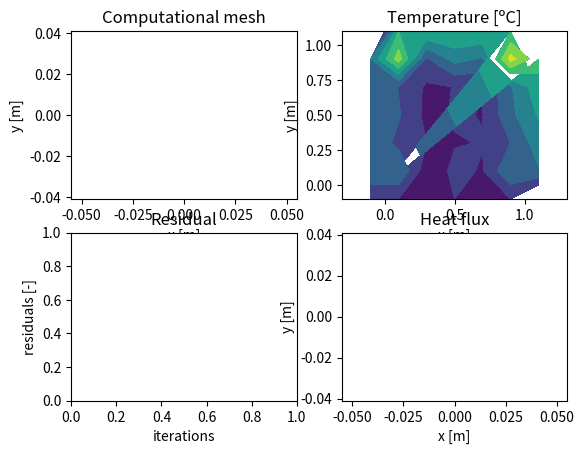

The script that saved this image:
# MTF073 Computational Fluid Dynamics
# Task 1: 2D diffusion equation
# Template prepared by:
# [redacted]
# Department of Mechanics and Maritime Sciences
# Division of Fluid Dynamics
# [email redacted]
# November 2020
# Packages needed
import numpy as np
import matplotlib.pyplot as plt

#===================== Schematic ==================
#
#                  0----------------0
#                  |                |
#                  |                |
#                  |    [i,j+1]     |
#                  |       X        |
#                  |      (N)       |
#                  |                |
#                  |                |
# 0----------------0----------------0----------------0
# |                |                |                |
# |                |                |                |
# |    [i-1,j]     |     [i,j]      |    [i+1,j]     |
# |       X        |       X        |       X        |
# |      (W)       |      (P)       |      (E)       |
# |                |                |                |
# |                |                |                |
# 0----------------0----------------0----------------0
#                  |                |
#                  |                |
#                  |    [i,j-1]     |
#                  |       X        |
#                  |      (S)       |
#                  |                |
#                  |                |
#                  0----------------0
#
# X:  marks the position of the nodes, which are the centers
#     of the control volumes, where temperature is computed.
# 0:  marks the position of the mesh points or control volume
#     corners.
# []: in between square brakets the indexes used to find a 
#     node with respect to the node "P" are displayed.
# (): in between brakets the name given to refer to the nodes
#     in the lectures as well as in the book with respect to 
#     the node "P" are displayed.   

#===================== Inputs =====================

# Constants

T1 = 10
T2 = 20
c1 = 25
c2 = 0.25
 
# Geometric inputs

mI = 6 # number of mesh points X direction.
mJ = 6 # number of mesh points Y direction.
grid_type = 'equidistant' # this sets equidistant mesh sizing or non-equidistant
xL = 1 # length of the domain in X direction
yL = 1 # length of the domain in Y direction

# Solver inputs

nIterations  = 10 # maximum number of iterations
resTolerance =  0.001 # convergence criteria for residuals each variable

#====================== Code ======================

# For all the matrices the first input makes reference to the x coordinate
# and the second input to the y coordinate (check Schematix above)

# Allocate all needed variables
nI = mI + 1                    # number of nodes in the X direction. Nodes 
                               # added in the boundaries
nJ = mJ + 1                    # number of nodes in the Y direction. Nodes 
                               # added in the boundaries
coeffsT = np.zeros((nI,nJ,5))  # coefficients for temperature
                               # E, W, N, S and P, the a:s
                               
S_U     = np.zeros((nI,nJ))    # source term for temperature
S_P     = np.zeros((nI,nJ))    # source term for temperature
T       = np.zeros((nI,nJ))    # temperature matrix
k       = np.zeros((nI,nJ))    # coefficient of conductivity
q       = np.zeros((nI,nJ,2))  # heat flux, first x and then y component

residuals = [] # List containing the value of the residual for each iteration

# Generate mesh and compute geometric variables

# Allocate all variables matrices
xCoords_M = np.zeros((mI,mJ)) # X coords of the mesh points
yCoords_M = np.zeros((mI,mJ)) # Y coords of the mesh points
xCoords_N = np.zeros((nI,nJ)) # X coords of the nodes
yCoords_N = np.zeros((nI,nJ)) # Y coords of the nodes
dxe_N     = np.zeros((nI,nJ)) # X distance to east node
dxw_N     = np.zeros((nI,nJ)) # X distance to west node
dyn_N     = np.zeros((nI,nJ)) # Y distance to north node
dys_N     = np.zeros((nI,nJ)) # Y distance to south node
dx_CV     = np.zeros((nI,nJ)) # X size of the control volume
dy_CV     = np.zeros((nI,nJ)) # Y size of the control volume

if grid_type == 'equidistant':
    # Control volume size
    dx = xL/(mI - 1)
    dy = yL/(mJ - 1)
    

    # Fill the coordinates
    for i in range(mI):
        for j in range(mJ):
            # For the mesh points
            xCoords_M[i,j] = i*dx
            yCoords_M[i,j] = j*dy

            # For the nodes
            if i > 0:
                xCoords_N[i,j] = 0.5*(xCoords_M[i,j] + xCoords_M[i-1,j]) # All x node coordinates
            if i == (mI-1) and j>0:
                yCoords_N[i+1,j] = 0.5*(yCoords_M[i,j] + yCoords_M[i,j-1]) # Last row of y
            if j >0:
                yCoords_N[i,j] = 0.5*(yCoords_M[i,j] + yCoords_M[i,j-1]) # All y node coord.
            if j == (mJ-1) and i>0:
                xCoords_N[i,j+1] = 0.5*(xCoords_M[i,j] + xCoords_M[i-1,j]) # last column of x, we miss without this one
            if i == 0:
                xCoords_N[i,j] = -dx/2
            if j == 0:
                yCoords_N[i,j] = -dy/2
            if i == mI-1:
                xCoords_N[nI-1,j] = xL+dx/2
            if j == mJ-1:
                yCoords_N[i,nJ-1] = yL+dy/2
            
            

            # Fill dx_CV and dy_CV
            if i>0:
                dx_CV[i,j] = xCoords_M[i,j] - xCoords_M[i-1,j]
            if j>0:
                dy_CV[i,j] = yCoords_M[i,j] - yCoords_M[i,j-1]
print(dx_CV)    
print(dy_CV)            
# =============================================================================
# elif grid_type == 'non-equidistant':
#     rx = 1.15
#     ry = 1.15
#     
#     # Fill the necessary code to generate a non equidistant grid and
#     # fill the needed matrixes for the geometrical quantities
#     
# xCoords_N[-1,:] = xL
# yCoords_N[:,-1] = yL
# 
# #TODO: FIX
# # Fill dxe, dxw, dyn and dys
# for i in range(1,nI - 1):
#     for j in range(1,nJ - 1):
#         dxe_N[i,j] = 
#         dxw_N[i,j] = 
#         dyn_N[i,j] = 
#         dys_N[i,j] = 
# =============================================================================


# Initialize variable matrices and boundary conditions
                
for i in range(1,nI-1):
     T[i,0] = T1                                   #B1
     T[i,nJ-1] = 5 + 3*(1+5*xCoords_N[i,nJ-1]/xL)  #B3

for j in range(1,nJ-1):
     T[nI-1,j] = T2                                #B2
     
print(T)

# Looping
        
k_w = 30
k_e = 30
k_s = 30
k_n = 30

for iter in range(nIterations):
    
    # Update conductivity coefficient matrix, k, according to your case
    for i in range(nI):
        for j in range(nJ):
            k[i,j] = 2*(1+20*T[i,j]/T1)                         ############### FIX
        
            # Update source term matrix according to your case
            #S_U[i,j] = 15 * (c1 -c2 * T[i,j]**2) * dx * dy    # In loop          ################# FIX
    
    # Compute coeffsT for all the nodes which are not boundary nodes
    ## Compute coefficients for nodes one step inside the domain
    
    ### First, north and south boundaries
    for i in range(2,nI-2):
        coeffsT[i,1,0] = k_w * dy_CV[i,1]/dx_CV[i,1]
        coeffsT[i,1,1] = k_e * dy_CV[i,1]/dx_CV[i,1]
        coeffsT[i,1,2] = 0 
        S_U[i,1] += 2 * k_s * dx_CV[i,1] * T1 / dy_CV[i,1]                   # Work for non-equi?
        coeffsT[i,1,3] = k_n * dx_CV[i,1]/dy_CV[i,1]
        
        coeffsT[i,nJ-2,0] = k_w * dy_CV[i,nJ-2]/dx_CV[i,nJ-2]
        coeffsT[i,nJ-2,1] = k_e * dy_CV[i,nJ-2]/dx_CV[i,nJ-2]
        coeffsT[i,nJ-2,2] = k_s * dx_CV[i,nJ-2]/dy_CV[i,nJ-2]
        coeffsT[i,nJ-2,3] = 0
        S_U[i,nJ-2] += 2 * k_n * dx_CV[i,nJ-2] * T[i,nJ-1] / dy_CV[i,nJ-2]    # Work for non-equi? T is T3
        
    ### Second, east and west boundaries,  2, 4
    for j in range(2,nJ-2):
        coeffsT[1,j,0] = 0
        S_U[1,j] = 0                     # Zero when neumann cond.
        coeffsT[1,j,1] = k_e * dy_CV[1,j]/dx_CV[1,j]
        coeffsT[1,j,2] = k_s * dx_CV[1,j]/dy_CV[1,j]
        coeffsT[1,j,3] = k_n * dx_CV[1,j]/dy_CV[1,j]
        
        coeffsT[nI-2,j,0] = k_w * dy_CV[nI-2,j]/dx_CV[nI-2,j]
        coeffsT[nI-2,j,1] = 0
        S_U[nI-2,j] += 2 * k_e * dy_CV[nI-2,j] * T2 / dx_CV[nI-2,j]
        coeffsT[nI-2,j,2] = k_s * dx_CV[nI-2,j]/dy_CV[nI-2,j]
        coeffsT[nI-2,j,3] = k_n * dx_CV[nI-2,j]/dy_CV[nI-2,j]
        
    ## Compute coefficients for inner nodes
    for i in range(2,nI-2):
        for j in range(2,nJ-2): # This is not done for all! # Index change? Unsure
            coeffsT[i,j,0] = k_w * dy_CV[i,j]/dx_CV[i,j]
            coeffsT[i,j,1] = k_e * dy_CV[i+1,j]/dx_CV[i+1,j]
            coeffsT[i,j,2] = k_s * dx_CV[i,j]/dy_CV[i,j]
            coeffsT[i,j,3] = k_n * dx_CV[i,j+1]/dy_CV[i,j+1]
            
    ## Compute coefficients corner nodes (one step inside)
    # S-W corner
    coeffsT[1,1,0] = 0 
    S_U[1,1] += 0
    coeffsT[1,1,1] = k_e * dy_CV[1,1]/dx_CV[1,1]
    coeffsT[1,1,2] = 0
    S_U[1,1] += 2 * k_s * dx_CV[1,1] * T1 / dy_CV[1,1]
    coeffsT[1,1,3] = k_n * dx_CV[1,1]/dy_CV[1,1]
    
    # S-E corner
    coeffsT[nI-2,1,0] = k_w * dy_CV[nI-2,1]/dx_CV[nI-2,1]
    coeffsT[nI-2,1,1] = 0
    S_U[nI-2,1] += 2 * k_e * dy_CV[nI-2,1] * T2 / dx_CV[nI-2,1]    
    coeffsT[nI-2,1,2] = 0
    S_U[nI-2,1] += 2 * k_s * dx_CV[nI-2,1] * T1 / dy_CV[nI-2,1]  
    coeffsT[nI-2,1,3] = k_n * dx_CV[nI-2,1]/dy_CV[nI-2,1]
    
    # N-W corner
    coeffsT[1,nJ-2,0] = 0
    S_U[1,nJ-2] += 0
    coeffsT[1,nJ-2,1] = k_e * dy_CV[1,nJ-2]/dx_CV[1,nJ-2]
    coeffsT[1,nJ-2,2] = k_s * dx_CV[1,nJ-2]/dy_CV[1,nJ-2]
    coeffsT[1,nJ-2,3] = 0
    S_U[1,nJ-2] += 2 * k_n * dx_CV[1,nJ-2] * T[1,nJ-2+1] / dy_CV[1,nJ-2] 
    
    # N-E corner
    coeffsT[nI-2,nJ-2,0] = k_w * dy_CV[nI-2,nJ-2]/dx_CV[nI-2,nJ-2]
    coeffsT[nI-2,nJ-2,1] = 0
    S_U[nI-2,nJ-2] += 2 * k_e * dy_CV[nI-2,1] * T2 / dx_CV[nI-2,1]
    coeffsT[nI-2,nJ-2,2] = k_s * dx_CV[nI-2,nJ-2]/dy_CV[nI-2,nJ-2]
    coeffsT[nI-2,nJ-2,3] = 0
    S_U[nI-2,nJ-2] += 2 * k_n * dx_CV[nI-2,nJ-2] * T[nI-2,nJ-2+1] / dy_CV[nI-2,nJ-2]
    
    # a_p
    for j in range(1,nJ-1):
        for i in range(1,nI-1):
            coeffsT[i,j,4] = coeffsT[i,j,0] + coeffsT[i,j,1] + coeffsT[i,j,2] + coeffsT[i,j,3] - S_P[i,j]
            
    # Solve for T using Gauss-Seidel
    for j in range(1,nJ-1):
        for i in range(1,nI-1):
            T[i,j] = (S_U[i,j] - coeffsT[i,j,0]*T[i-1,j] - coeffsT[i,j,1]*T[i+1,j] - coeffsT[i,j,2]*T[i,j-1] - coeffsT[i,j,3]*T[i,j+1])/(coeffsT[i,j,4])
    
    # Copy T to boundaries where homogeneous Neumann needs to be applied
    
    # Compute residuals (taking into account normalization)
    r = 0
    
    residuals.append(r)
    
    print('iteration: %d\nresT = %.5e\n\n'  % (iter, residuals[-1]))
    
    #  Check convergence
    if resTolerance>residuals[-1]:
        break

# =============================================================================
# for j in range(nJ):
#     for i in range(nI):
#         print(T[i,j]) 
#     print("\n")
# =============================================================================

# Compute heat fluxes
for i in range(1,nI-1):
    for j in range(1,nJ-1):
        q[i,j,0] = k[i,j] * (T[i+1,j] - T[i,j])/(xCoords_N[i+1,j] - xCoords_N[i,j])
        q[i,j,1] = k[i,j] * (T[i,j+1] - T[i,j])/(yCoords_N[i,j+1] - yCoords_N[i,j])
    
# Plotting section (these are some examples, more plots might be needed)
print(T)
# Plot results
plt.figure()

# Plot mesh
plt.subplot(2,2,1)
plt.xlabel('x [m]')
plt.ylabel('y [m]')
plt.title('Computational mesh')
plt.axis('equal')

# Plot temperature contour
ax = plt.subplot(2,2,2)
plt.title('Temperature [ºC]')
plt.xlabel('x [m]')
plt.ylabel('y [m]')
plt.axis('equal')
ax.contourf(yCoords_N, xCoords_N, T)

# Plot residual convergence
plt.subplot(2,2,3)
plt.title('Residual convergence')
plt.xlabel('iterations')
plt.ylabel('residuals [-]')
plt.title('Residual')

# Plot heat fluxes
plt.subplot(2,2,4)
plt.xlabel('x [m]')
plt.ylabel('y [m]')
plt.title('Heat flux')
plt.axis('equal')

plt.show()

    


